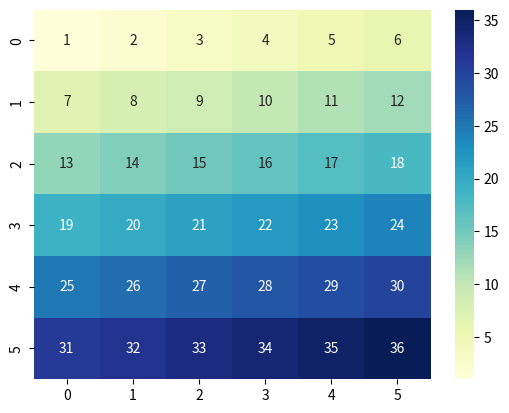

This figure's Python source:
import seaborn as sns
import matplotlib.pyplot as plt

def validate_matrix(matrix):
    if not matrix:
        raise ValueError("Matrix is empty")
    n = len(matrix)
    for row in matrix:
        if len(row) != n:
            raise ValueError("All rows must have the same number of columns")

def plot_heatmap(matrix):
    validate_matrix(matrix)
    sns.heatmap(matrix, annot=True, cmap='YlGnBu')
    plt.show()

if __name__ == '__main__':
    sample_matrix = [
        [1.0, 2.0, 3.0, 4.0, 5.0, 6.0],
        [7.0, 8.0, 9.0, 10.0, 11.0, 12.0],
        [13.0, 14.0, 15.0, 16.0, 17.0, 18.0],
        [19.0, 20.0, 21.0, 22.0, 23.0, 24.0],
        [25.0, 26.0, 27.0, 28.0, 29.0, 30.0],
        [31.0, 32.0, 33.0, 34.0, 35.0, 36.0]
    ]
    plot_heatmap(sample_matrix)
